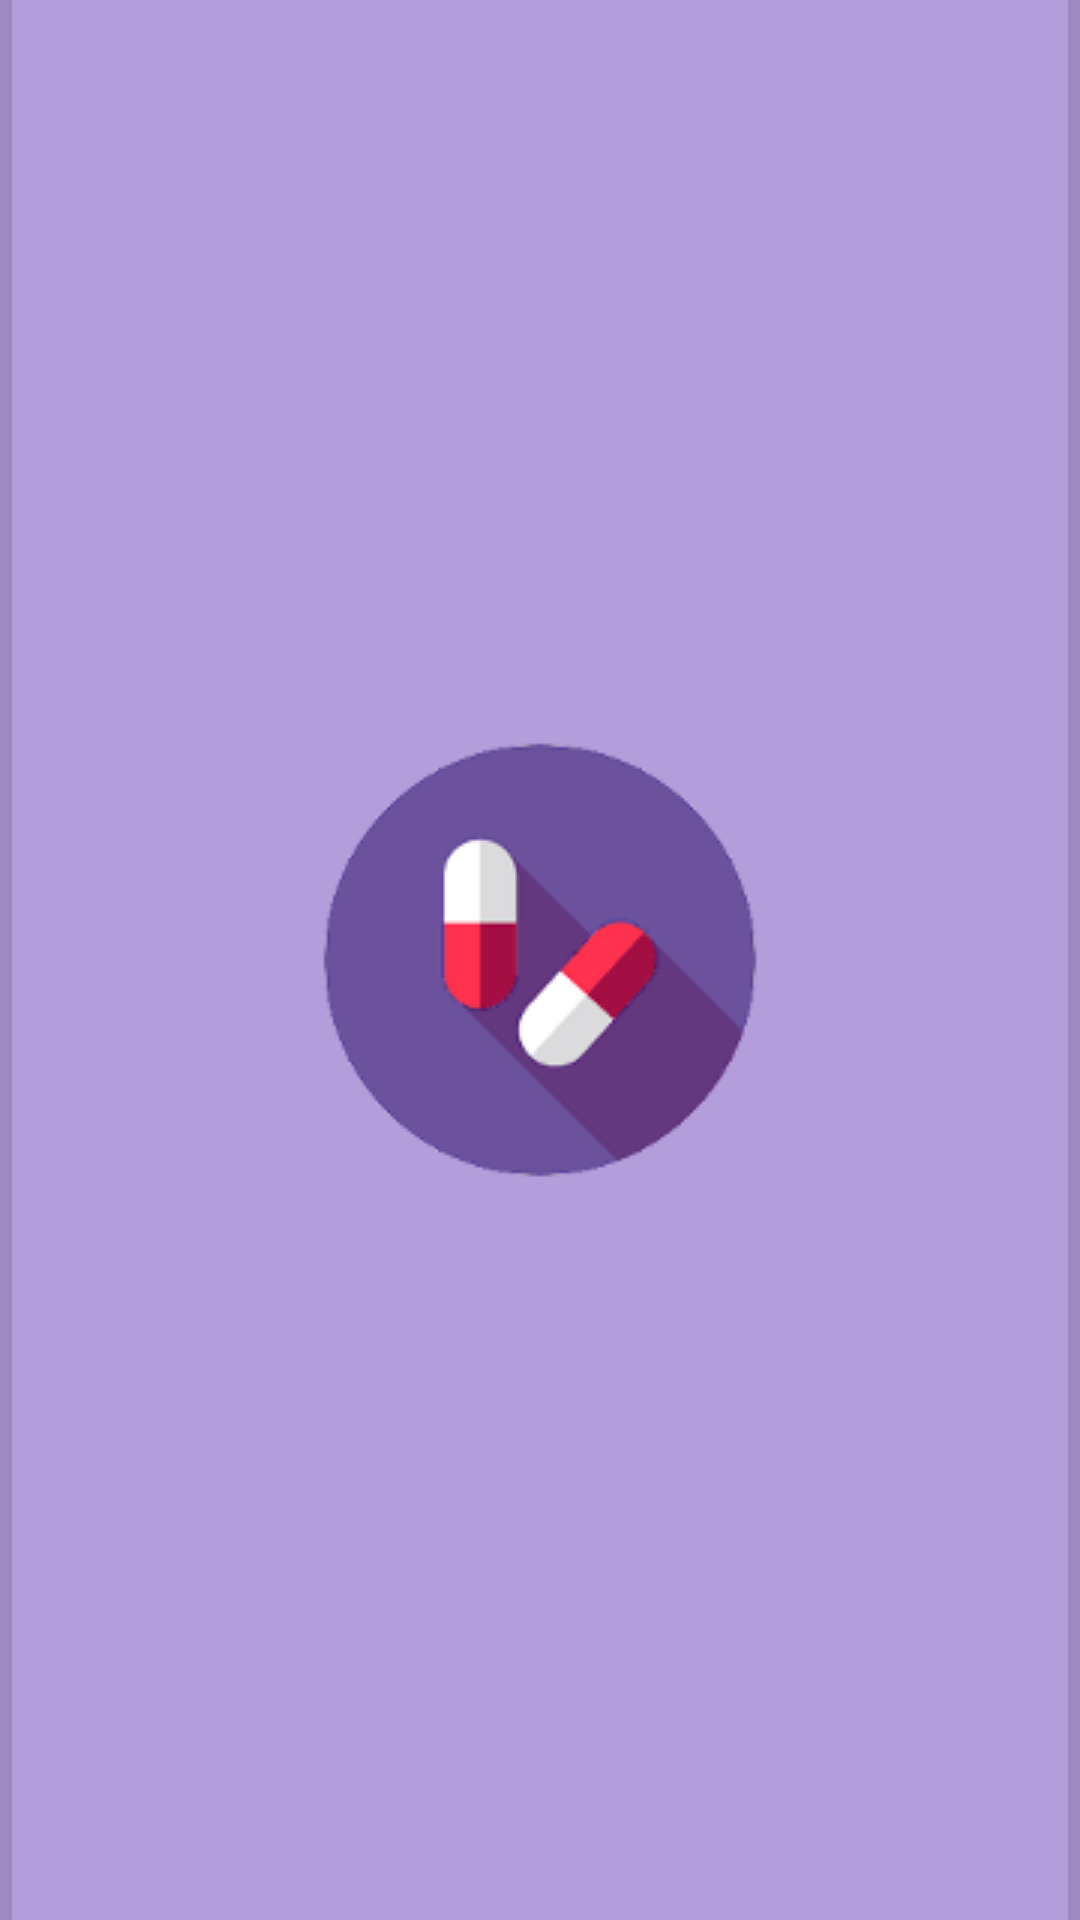

Android layout source for this screen:
<!-- AndroidManifest.xml: application theme SplashTheme -->
<!-- res/layout/login_item.xml -->
<?xml version="1.0" encoding="utf-8"?>
<android.support.constraint.ConstraintLayout xmlns:android="http://schemas.android.com/apk/res/android"
    xmlns:app="http://schemas.android.com/apk/res-auto"
    android:id="@+id/root_login_item"
    android:layout_width="match_parent"
    android:layout_height="60dp"
    android:background="@drawable/selector_offline_login">

    <TextView
        android:id="@+id/loginUsername"
        android:layout_width="wrap_content"
        android:layout_height="wrap_content"
        android:layout_marginBottom="8dp"
        android:layout_marginEnd="8dp"
        android:layout_marginLeft="8dp"
        android:layout_marginRight="8dp"
        android:layout_marginStart="8dp"
        android:layout_marginTop="8dp"
        app:layout_constraintBottom_toBottomOf="parent"
        app:layout_constraintEnd_toEndOf="parent"
        app:layout_constraintStart_toStartOf="parent"
        app:layout_constraintTop_toTopOf="parent" />

    <View
        android:layout_width="4dp"
        android:layout_height="match_parent"
        android:layout_marginLeft="0dp"
        android:layout_marginStart="0dp"
        android:background="?android:attr/listDivider"
        app:layout_constraintBottom_toBottomOf="parent"
        app:layout_constraintStart_toStartOf="parent"
        app:layout_constraintTop_toTopOf="parent" />

    <View
        android:layout_width="4dp"
        android:layout_height="match_parent"
        android:layout_marginEnd="0dp"
        android:layout_marginRight="0dp"
        android:background="?android:attr/listDivider"
        app:layout_constraintBottom_toBottomOf="parent"
        app:layout_constraintEnd_toEndOf="parent"
        app:layout_constraintTop_toTopOf="parent" />

</android.support.constraint.ConstraintLayout>
<!-- resources referenced by this layout -->
<resources>
  <style name="SplashTheme" parent="AppTheme">
          <item name="android:windowBackground">@drawable/splashscreen</item>
      </style>
  <style name="AppTheme" parent="Theme.AppCompat.Light.NoActionBar">
          
          <item name="android:windowActivityTransitions" tools:targetApi="lollipop" tools:ignore="NewApi">
              true
          </item>
          <item name="android:homeAsUpIndicator">@drawable/baseline_arrow_white_18dp</item>
          <item name="colorPrimary">@color/colorPrimary</item>
          <item name="colorPrimaryDark">@color/colorPrimaryDark</item>
          <item name="colorAccent">@color/colorAccent</item>
  
      </style>
  <!-- drawable splashscreen (drawable) -->
  <?xml version="1.0" encoding="utf-8"?>
  <layer-list xmlns:android="http://schemas.android.com/apk/res/android"
      android:opacity="opaque">
      <item android:drawable="@color/colorPrimary" />
      <item>
          <bitmap
              android:gravity="center"
              android:src="@drawable/lectralogo" />
      </item>
  </layer-list>
  <!-- drawable baseline_arrow_white_18dp: png bitmap (drawable, 250 bytes) -->
  <color name="colorPrimary">#b39ddb</color>
  <color name="colorPrimaryDark">#836fa9</color>
  <color name="colorAccent">#ff76a5</color>
  <!-- drawable lectralogo: png bitmap (drawable, 9968 bytes) -->
</resources>
